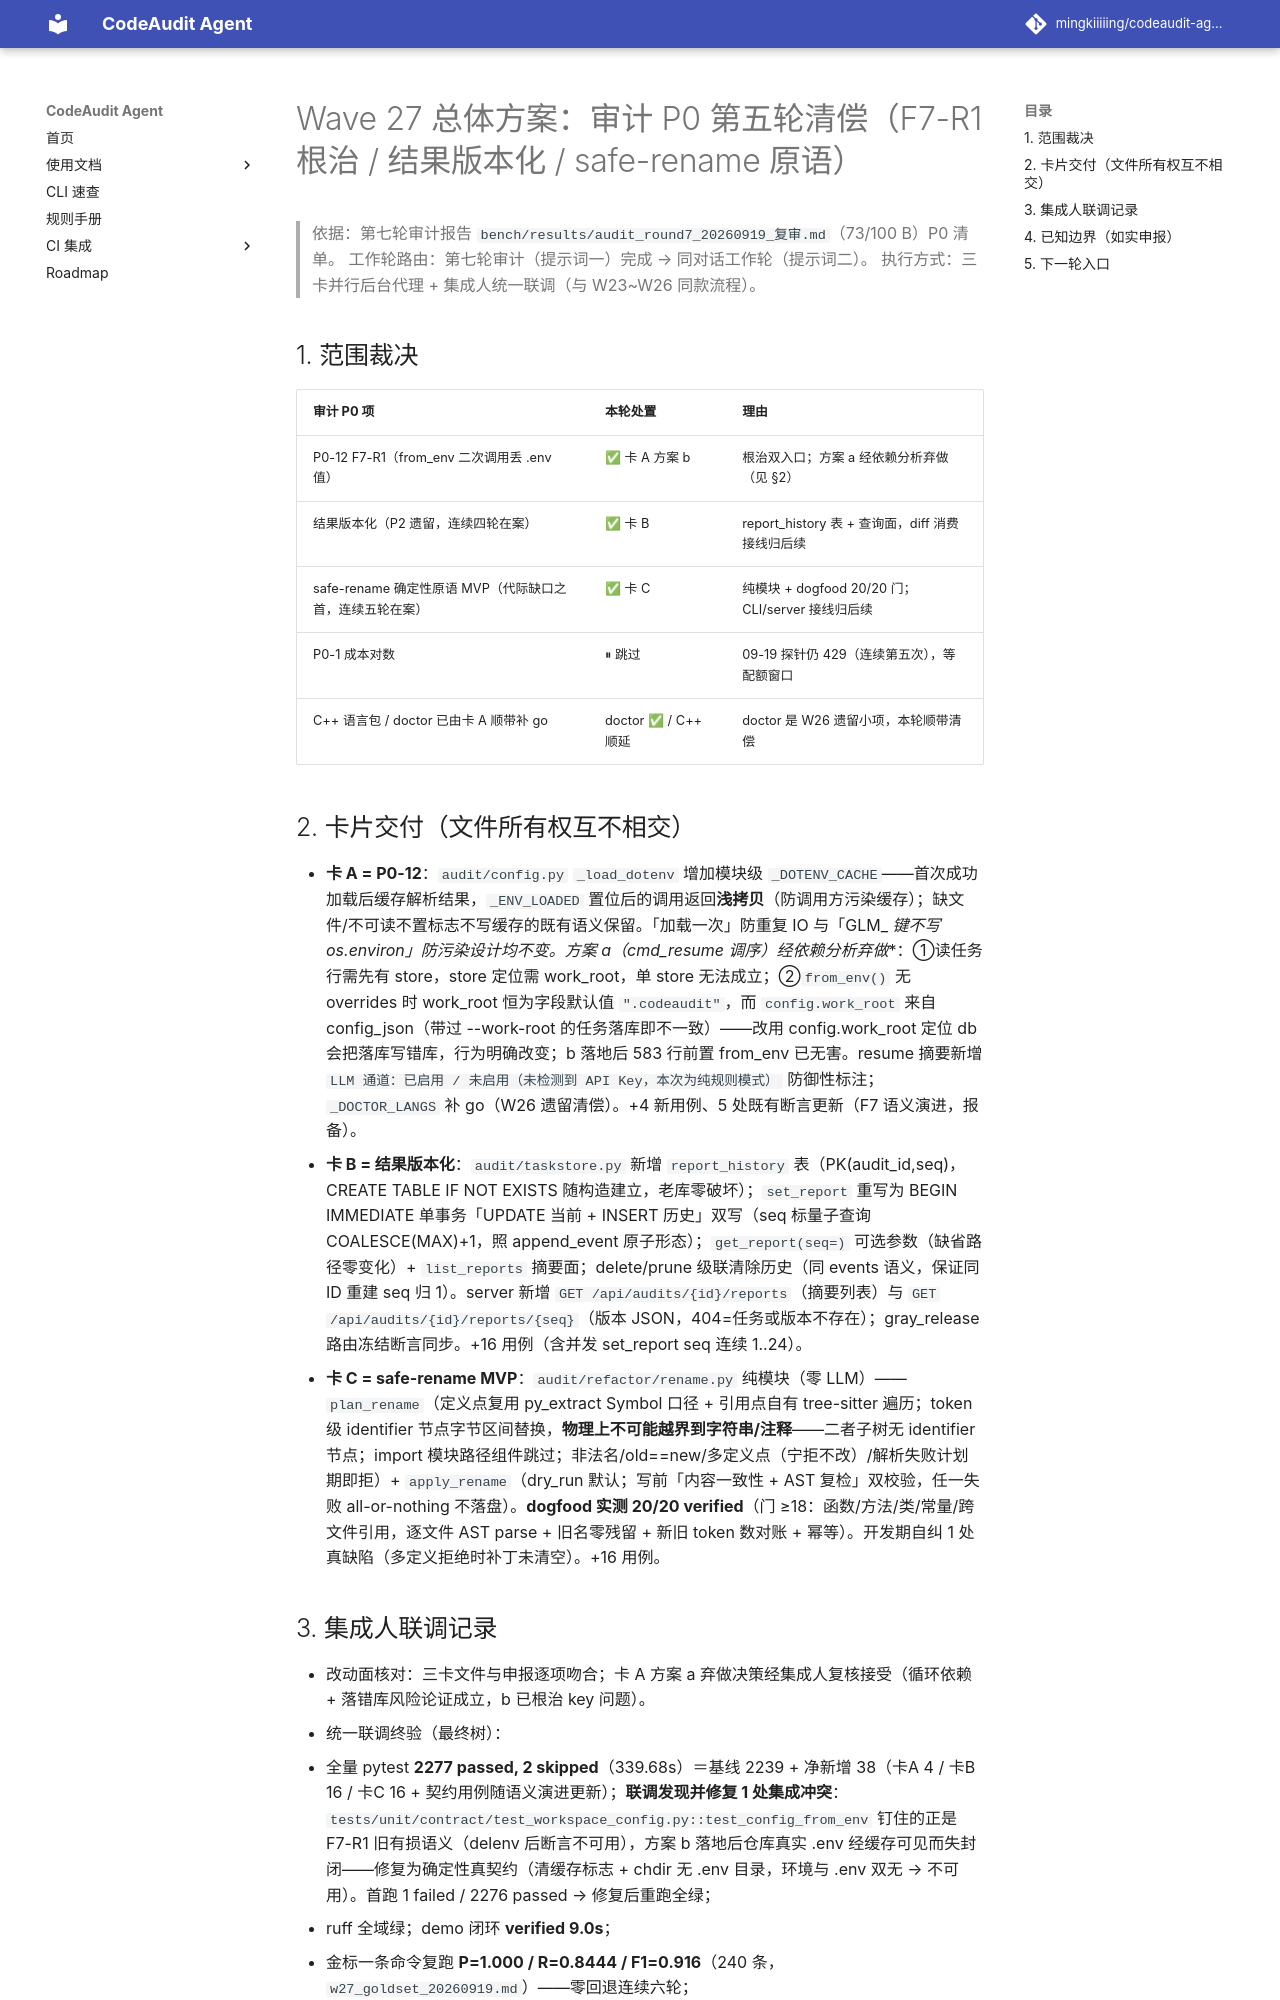

repository: mingkiiiiing/codeaudit-agent · page: design/26-Wave27总体方案-审计P0第五轮清偿-F7R1根治与结果版本化与safe-rename原语/index.html · generator: mkdocs

# Wave 27 总体方案：审计 P0 第五轮清偿（F7-R1 根治 / 结果版本化 / safe-rename 原语）

> 依据：第七轮审计报告 `bench/results/audit_round7_20260919_复审.md`（73/100 B）P0 清单。
> 工作轮路由：第七轮审计（提示词一）完成 → 同对话工作轮（提示词二）。
> 执行方式：三卡并行后台代理 + 集成人统一联调（与 W23~W26 同款流程）。

## 1. 范围裁决

| 审计 P0 项 | 本轮处置 | 理由 |
|---|---|---|
| P0-12 F7-R1（from_env 二次调用丢 .env 值） | ✅ 卡 A 方案 b | 根治双入口；方案 a 经依赖分析弃做（见 §2） |
| 结果版本化（P2 遗留，连续四轮在案） | ✅ 卡 B | report_history 表 + 查询面，diff 消费接线归后续 |
| safe-rename 确定性原语 MVP（代际缺口之首，连续五轮在案） | ✅ 卡 C | 纯模块 + dogfood 20/20 门；CLI/server 接线归后续 |
| P0-1 成本对数 | ⏸ 跳过 | 09-19 探针仍 429（连续第五次），等配额窗口 |
| C++ 语言包 / doctor 已由卡 A 顺带补 go | doctor ✅ / C++ 顺延 | doctor 是 W26 遗留小项，本轮顺带清偿 |

## 2. 卡片交付（文件所有权互不相交）

- **卡 A = P0-12**：`audit/config.py` `_load_dotenv` 增加模块级 `_DOTENV_CACHE`——首次成功加载后缓存解析结果，`_ENV_LOADED` 置位后的调用返回**浅拷贝**（防调用方污染缓存）；缺文件/不可读不置标志不写缓存的既有语义保留。「加载一次」防重复 IO 与「GLM_* 键不写 os.environ」防污染设计均不变。**方案 a（cmd_resume 调序）经依赖分析弃做**：①读任务行需先有 store，store 定位需 work_root，单 store 无法成立；②`from_env()` 无 overrides 时 work_root 恒为字段默认值 `".codeaudit"`，而 `config.work_root` 来自 config_json（带过 --work-root 的任务落库即不一致）——改用 config.work_root 定位 db 会把落库写错库，行为明确改变；b 落地后 583 行前置 from_env 已无害。resume 摘要新增 `LLM 通道：已启用 / 未启用（未检测到 API Key，本次为纯规则模式）` 防御性标注；`_DOCTOR_LANGS` 补 go（W26 遗留清偿）。+4 新用例、5 处既有断言更新（F7 语义演进，报备）。
- **卡 B = 结果版本化**：`audit/taskstore.py` 新增 `report_history` 表（PK(audit_id,seq)，CREATE TABLE IF NOT EXISTS 随构造建立，老库零破坏）；`set_report` 重写为 BEGIN IMMEDIATE 单事务「UPDATE 当前 + INSERT 历史」双写（seq 标量子查询 COALESCE(MAX)+1，照 append_event 原子形态）；`get_report(seq=)` 可选参数（缺省路径零变化）+ `list_reports` 摘要面；delete/prune 级联清除历史（同 events 语义，保证同 ID 重建 seq 归 1）。server 新增 `GET /api/audits/{id}/reports`（摘要列表）与 `GET /api/audits/{id}/reports/{seq}`（版本 JSON，404=任务或版本不存在）；gray_release 路由冻结断言同步。+16 用例（含并发 set_report seq 连续 1..24）。
- **卡 C = safe-rename MVP**：`audit/refactor/rename.py` 纯模块（零 LLM）——`plan_rename`（定义点复用 py_extract Symbol 口径 + 引用点自有 tree-sitter 遍历；token 级 identifier 节点字节区间替换，**物理上不可能越界到字符串/注释**——二者子树无 identifier 节点；import 模块路径组件跳过；非法名/old==new/多定义点（宁拒不改）/解析失败计划期即拒）+ `apply_rename`（dry_run 默认；写前「内容一致性 + AST 复检」双校验，任一失败 all-or-nothing 不落盘）。**dogfood 实测 20/20 verified**（门 ≥18：函数/方法/类/常量/跨文件引用，逐文件 AST parse + 旧名零残留 + 新旧 token 数对账 + 幂等）。开发期自纠 1 处真缺陷（多定义拒绝时补丁未清空）。+16 用例。
